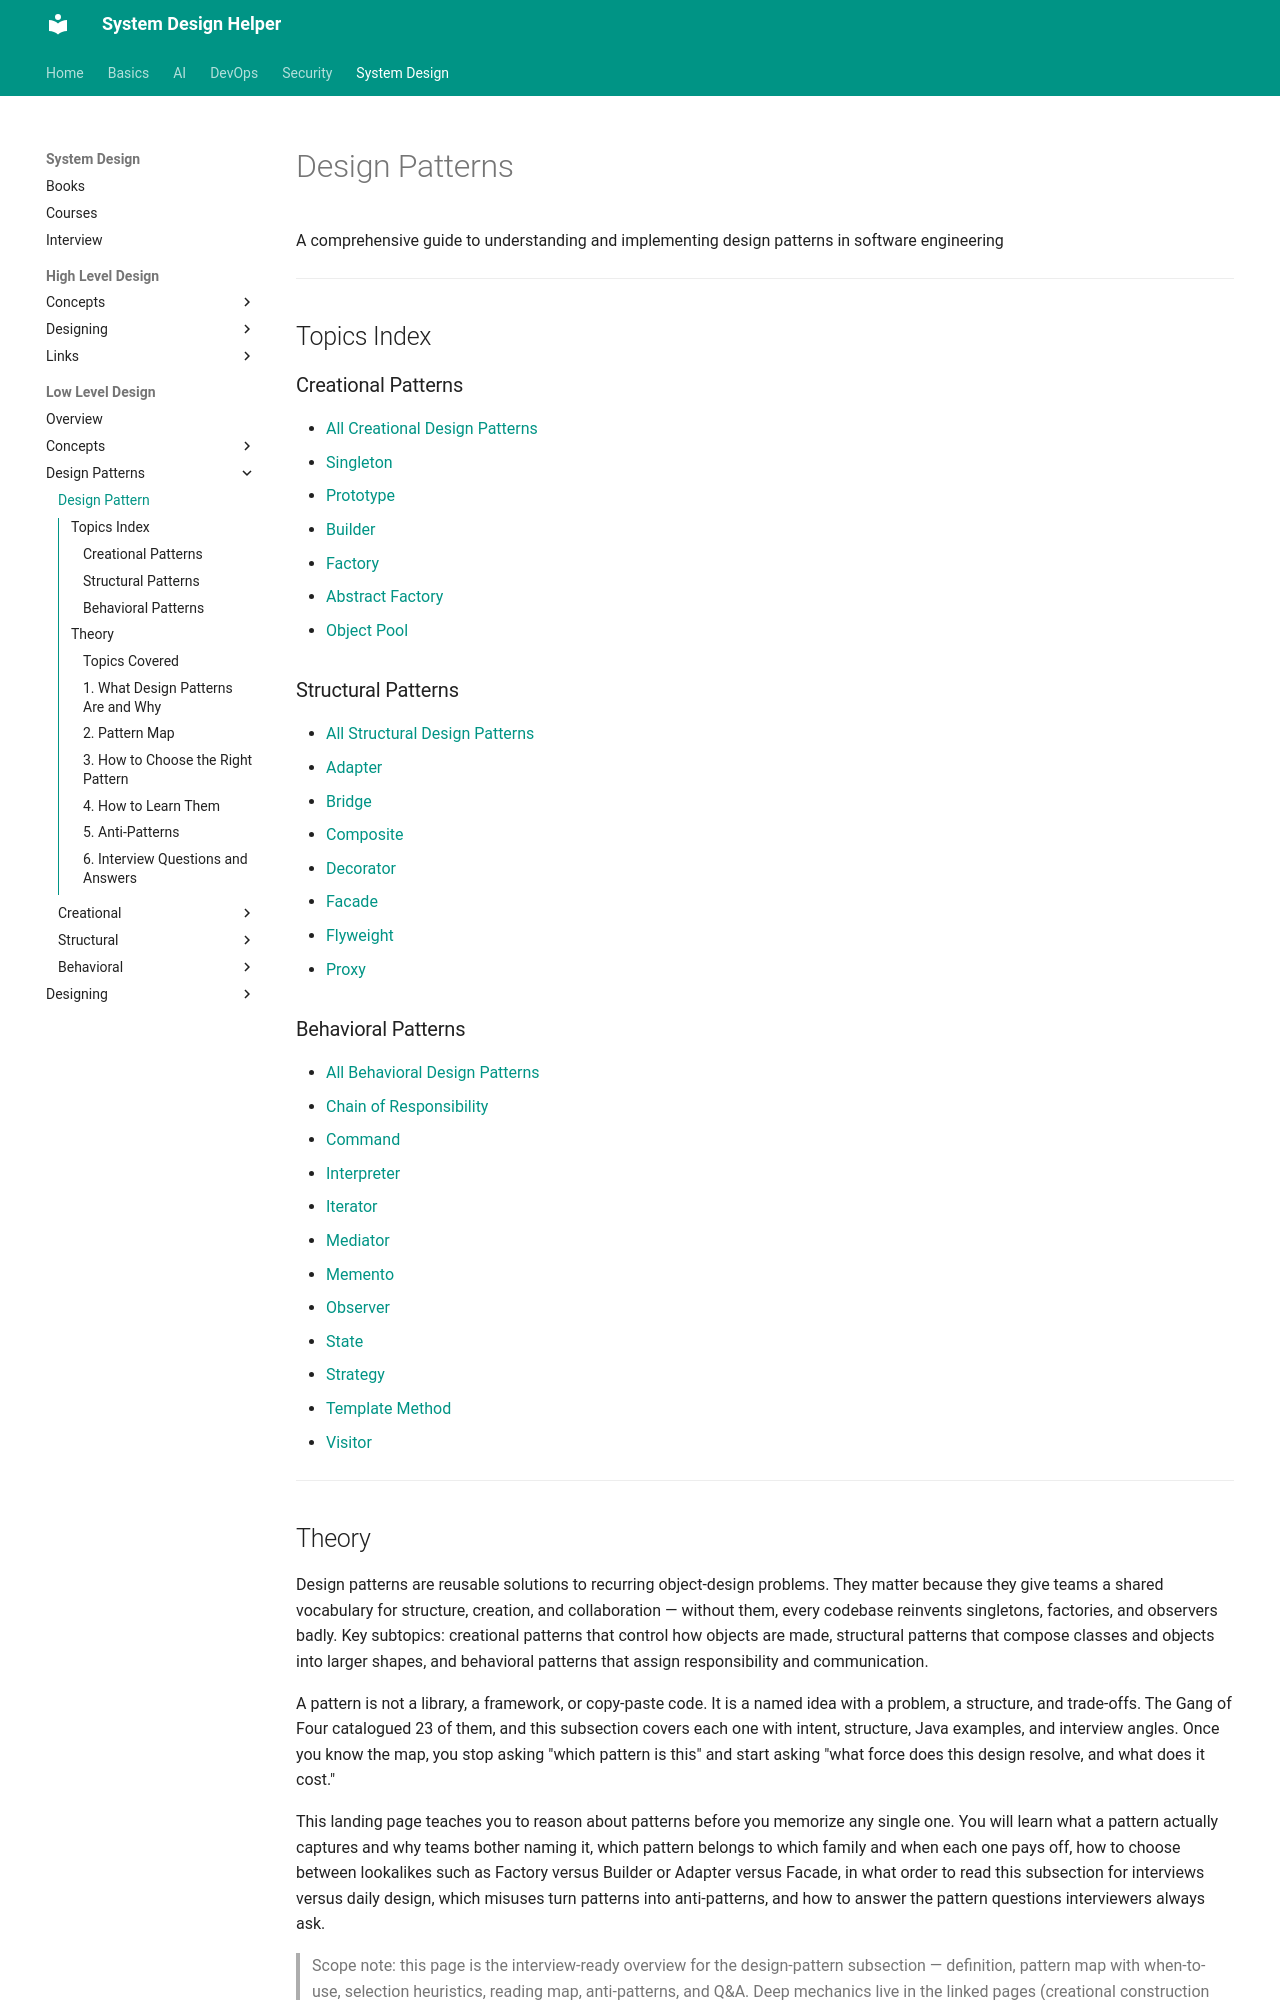

repository: abhishekghoshh/system-design-helper · page: system-design/low-level/design-pattern/design-pattern/index.html · generator: mkdocs

# Design Patterns

A comprehensive guide to understanding and implementing design patterns in software engineering

---

## Topics Index

### Creational Patterns

- [All Creational Design Patterns](creational/creational.md)
- [Singleton](creational/singleton.md)
- [Prototype](creational/prototype.md)
- [Builder](creational/builder.md)
- [Factory](creational/factory.md)
- [Abstract Factory](creational/abstract-factory.md)
- [Object Pool](creational/object-pool.md)


### Structural Patterns

- [All Structural Design Patterns](structural/structural.md)
- [Adapter](structural/adapter.md)
- [Bridge](structural/bridge.md)
- [Composite](structural/composite.md)
- [Decorator](structural/decorator.md)
- [Facade](structural/facade.md)
- [Flyweight](structural/flyweight.md)
- [Proxy](structural/proxy.md)

### Behavioral Patterns

- [All Behavioral Design Patterns](behavioral/behavioral.md)
- [Chain of Responsibility](behavioral/chain-of-responsibility.md)
- [Command](behavioral/command.md)
- [Interpreter](behavioral/interpreter.md)
- [Iterator](behavioral/iterator.md)
- [Mediator](behavioral/mediator.md)
- [Memento](behavioral/memento.md)
- [Observer](behavioral/observer.md)
- [State](behavioral/state.md)
- [Strategy](behavioral/strategy.md)
- [Template Method](behavioral/template.md)
- [Visitor](behavioral/visitor.md)

---

## Theory

Design patterns are reusable solutions to recurring object-design problems.
They matter because they give teams a shared vocabulary for structure, creation, and
collaboration — without them, every codebase reinvents singletons, factories, and observers badly.
Key subtopics: creational patterns that control how objects are made, structural patterns
that compose classes and objects into larger shapes, and behavioral patterns that assign
responsibility and communication.

A pattern is not a library, a framework, or copy-paste code. It is a named idea with
a problem, a structure, and trade-offs. The Gang of Four catalogued 23 of them, and this
subsection covers each one with intent, structure, Java examples, and interview angles.
Once you know the map, you stop asking "which pattern is this" and start asking "what
force does this design resolve, and what does it cost."

This landing page teaches you to reason about patterns before you memorize any single one.
You will learn what a pattern actually captures and why teams bother naming it, which
pattern belongs to which family and when each one pays off, how to choose between
lookalikes such as Factory versus Builder or Adapter versus Facade, in what order to
read this subsection for interviews versus daily design, which misuses turn patterns
into anti-patterns, and how to answer the pattern questions interviewers always ask.

> Scope note: this page is the interview-ready overview for the design-pattern subsection —
> definition, pattern map with when-to-use, selection heuristics, reading map, anti-patterns,
> and Q&A. Deep mechanics live in the linked pages (creational construction logic, structural
> composition wrappers, behavioral communication protocols). It assumes basic OOP — classes,
> interfaces, inheritance, composition — and focuses on the decisions interviewers probe:
> intent, structure, trade-offs, and alternatives.

### Topics Covered

1. [What Design Patterns Are and Why](#1-what-design-patterns-are-and-why)
2. [Pattern Map](#2-pattern-map)
3. [How to Choose the Right Pattern](#3-how-to-choose-the-right-pattern)
4. [How to Learn Them](#4-how-to-learn-them)
5. [Anti-Patterns](#5-anti-patterns)
6. [Interview Questions and Answers](#6-interview-questions-and-answers)
